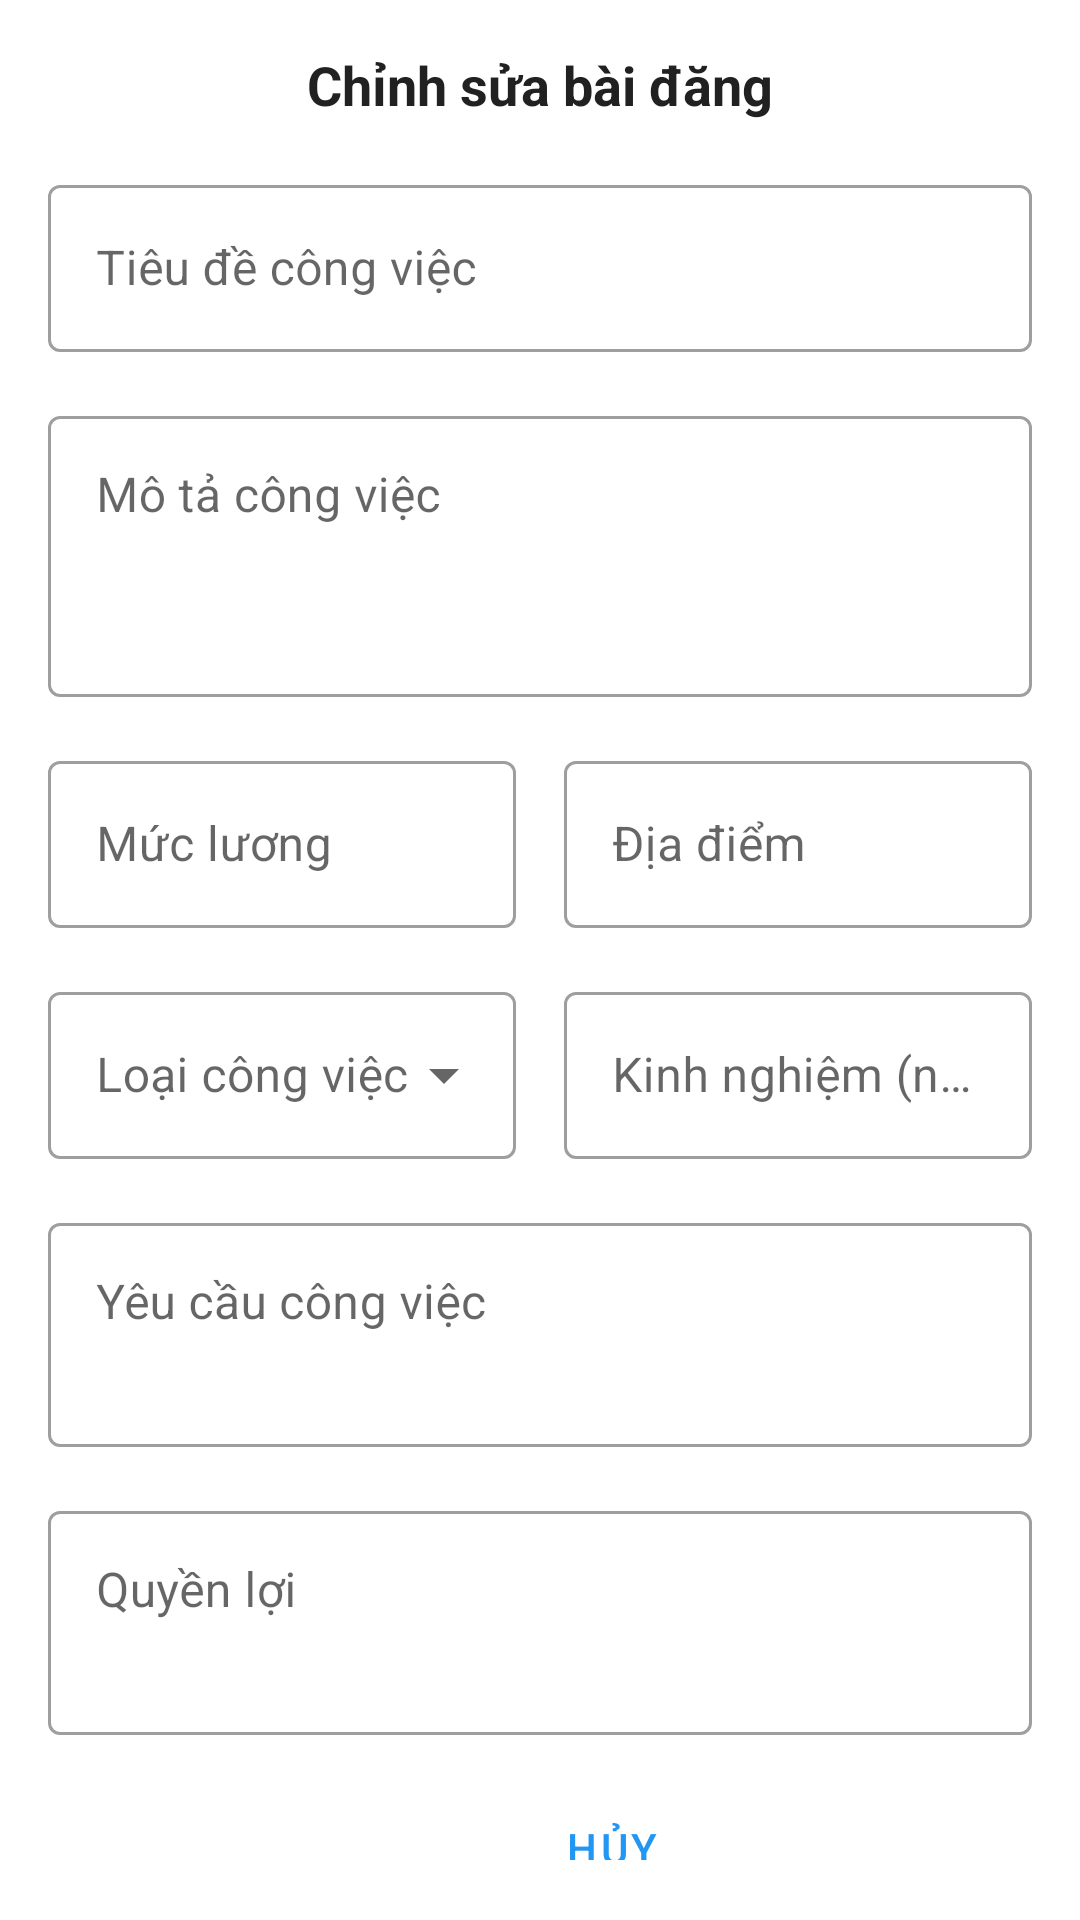

Android layout source for this screen:
<!-- AndroidManifest.xml: application theme Theme.ProjectPRM392 -->
<!-- res/layout/dialog_edit_job.xml -->
<?xml version="1.0" encoding="utf-8"?>
<LinearLayout xmlns:android="http://schemas.android.com/apk/res/android"
    xmlns:app="http://schemas.android.com/apk/res-auto"
    android:layout_width="match_parent"
    android:layout_height="wrap_content"
    android:orientation="vertical"
    android:padding="16dp">

    
    <TextView
        android:layout_width="match_parent"
        android:layout_height="wrap_content"
        android:text="Chỉnh sửa bài đăng"
        android:textSize="18sp"
        android:textStyle="bold"
        android:textColor="@color/text_primary"
        android:gravity="center"
        android:layout_marginBottom="16dp" />

    
    <com.google.android.material.textfield.TextInputLayout
        android:layout_width="match_parent"
        android:layout_height="wrap_content"
        android:layout_marginBottom="16dp"
        style="@style/Widget.MaterialComponents.TextInputLayout.OutlinedBox">

        <com.google.android.material.textfield.TextInputEditText
            android:id="@+id/etJobTitle"
            android:layout_width="match_parent"
            android:layout_height="wrap_content"
            android:hint="Tiêu đề công việc"
            android:maxLines="2" />

    </com.google.android.material.textfield.TextInputLayout>

    
    <com.google.android.material.textfield.TextInputLayout
        android:layout_width="match_parent"
        android:layout_height="wrap_content"
        android:layout_marginBottom="16dp"
        style="@style/Widget.MaterialComponents.TextInputLayout.OutlinedBox">

        <com.google.android.material.textfield.TextInputEditText
            android:id="@+id/etJobDescription"
            android:layout_width="match_parent"
            android:layout_height="wrap_content"
            android:hint="Mô tả công việc"
            android:gravity="top"
            android:inputType="textMultiLine"
            android:minLines="3"
            android:maxLines="5" />

    </com.google.android.material.textfield.TextInputLayout>

    
    <LinearLayout
        android:layout_width="match_parent"
        android:layout_height="wrap_content"
        android:orientation="horizontal"
        android:layout_marginBottom="16dp">

        <com.google.android.material.textfield.TextInputLayout
            android:layout_width="0dp"
            android:layout_height="wrap_content"
            android:layout_weight="1"
            android:layout_marginEnd="8dp"
            style="@style/Widget.MaterialComponents.TextInputLayout.OutlinedBox">

            <com.google.android.material.textfield.TextInputEditText
                android:id="@+id/etJobSalary"
                android:layout_width="match_parent"
                android:layout_height="wrap_content"
                android:hint="Mức lương"
                android:inputType="number" />

        </com.google.android.material.textfield.TextInputLayout>

        <com.google.android.material.textfield.TextInputLayout
            android:layout_width="0dp"
            android:layout_height="wrap_content"
            android:layout_weight="1"
            android:layout_marginStart="8dp"
            style="@style/Widget.MaterialComponents.TextInputLayout.OutlinedBox">

            <com.google.android.material.textfield.TextInputEditText
                android:id="@+id/etJobLocation"
                android:layout_width="match_parent"
                android:layout_height="wrap_content"
                android:hint="Địa điểm" />

        </com.google.android.material.textfield.TextInputLayout>

    </LinearLayout>

    
    <LinearLayout
        android:layout_width="match_parent"
        android:layout_height="wrap_content"
        android:orientation="horizontal"
        android:layout_marginBottom="16dp">

        <com.google.android.material.textfield.TextInputLayout
            android:layout_width="0dp"
            android:layout_height="wrap_content"
            android:layout_weight="1"
            android:layout_marginEnd="8dp"
            style="@style/Widget.MaterialComponents.TextInputLayout.OutlinedBox.ExposedDropdownMenu">

            <AutoCompleteTextView
                android:id="@+id/spJobType"
                android:layout_width="match_parent"
                android:layout_height="wrap_content"
                android:hint="Loại công việc"
                android:inputType="none" />

        </com.google.android.material.textfield.TextInputLayout>

        <com.google.android.material.textfield.TextInputLayout
            android:layout_width="0dp"
            android:layout_height="wrap_content"
            android:layout_weight="1"
            android:layout_marginStart="8dp"
            style="@style/Widget.MaterialComponents.TextInputLayout.OutlinedBox">

            <com.google.android.material.textfield.TextInputEditText
                android:id="@+id/etJobExperience"
                android:layout_width="match_parent"
                android:layout_height="wrap_content"
                android:hint="Kinh nghiệm (năm)"
                android:inputType="number" />

        </com.google.android.material.textfield.TextInputLayout>

    </LinearLayout>

    
    <com.google.android.material.textfield.TextInputLayout
        android:layout_width="match_parent"
        android:layout_height="wrap_content"
        android:layout_marginBottom="16dp"
        style="@style/Widget.MaterialComponents.TextInputLayout.OutlinedBox">

        <com.google.android.material.textfield.TextInputEditText
            android:id="@+id/etJobRequirements"
            android:layout_width="match_parent"
            android:layout_height="wrap_content"
            android:hint="Yêu cầu công việc"
            android:gravity="top"
            android:inputType="textMultiLine"
            android:minLines="2"
            android:maxLines="4" />

    </com.google.android.material.textfield.TextInputLayout>

    
    <com.google.android.material.textfield.TextInputLayout
        android:layout_width="match_parent"
        android:layout_height="wrap_content"
        android:layout_marginBottom="24dp"
        style="@style/Widget.MaterialComponents.TextInputLayout.OutlinedBox">

        <com.google.android.material.textfield.TextInputEditText
            android:id="@+id/etJobBenefits"
            android:layout_width="match_parent"
            android:layout_height="wrap_content"
            android:hint="Quyền lợi"
            android:gravity="top"
            android:inputType="textMultiLine"
            android:minLines="2"
            android:maxLines="4" />

    </com.google.android.material.textfield.TextInputLayout>

    
    <LinearLayout
        android:layout_width="match_parent"
        android:layout_height="wrap_content"
        android:orientation="horizontal"
        android:gravity="end">

        <Button
            android:id="@+id/btnCancel"
            android:layout_width="wrap_content"
            android:layout_height="wrap_content"
            android:text="Hủy"
            android:layout_marginEnd="8dp"
            style="@style/Widget.MaterialComponents.Button.TextButton" />

        <Button
            android:id="@+id/btnSave"
            android:layout_width="wrap_content"
            android:layout_height="wrap_content"
            android:text="Lưu"
            style="@style/Widget.MaterialComponents.Button" />

    </LinearLayout>

</LinearLayout>
<!-- resources referenced by this layout -->
<resources>
  <color name="text_primary">#212121</color>
  <style name="Theme.ProjectPRM392" parent="Base.Theme.ProjectPRM392" />
  <style name="Base.Theme.ProjectPRM392" parent="Theme.Material3.DayNight.NoActionBar">
          
          <item name="colorPrimary">@color/colorPrimary</item>
          <item name="colorPrimaryVariant">@color/colorPrimaryDark</item>
          <item name="colorOnPrimary">@color/colorOnPrimary</item>
          
          
          <item name="colorSecondary">@color/colorAccent</item>
          <item name="colorOnSecondary">@color/colorOnSecondary</item>
          
          
          <item name="android:statusBarColor">@color/colorPrimaryDark</item>
          
          
          <item name="android:colorBackground">@color/colorBackground</item>
          <item name="colorSurface">@color/colorSurface</item>
          <item name="colorOnBackground">@color/colorOnBackground</item>
          <item name="colorOnSurface">@color/colorOnSurface</item>
          
          
          <item name="colorError">@color/colorError</item>
          <item name="colorOnError">@color/colorOnError</item>
      </style>
  <color name="colorPrimary">#2196F3</color>
  <color name="colorPrimaryDark">#1976D2</color>
  <color name="colorOnPrimary">#FFFFFF</color>
  <color name="colorAccent">#03DAC5</color>
  <color name="colorOnSecondary">#000000</color>
  <color name="colorBackground">#FFFFFF</color>
  <color name="colorSurface">#FFFFFF</color>
  <color name="colorOnBackground">#000000</color>
  <color name="colorOnSurface">#000000</color>
  <color name="colorError">#F44336</color>
  <color name="colorOnError">#FFFFFF</color>
</resources>
